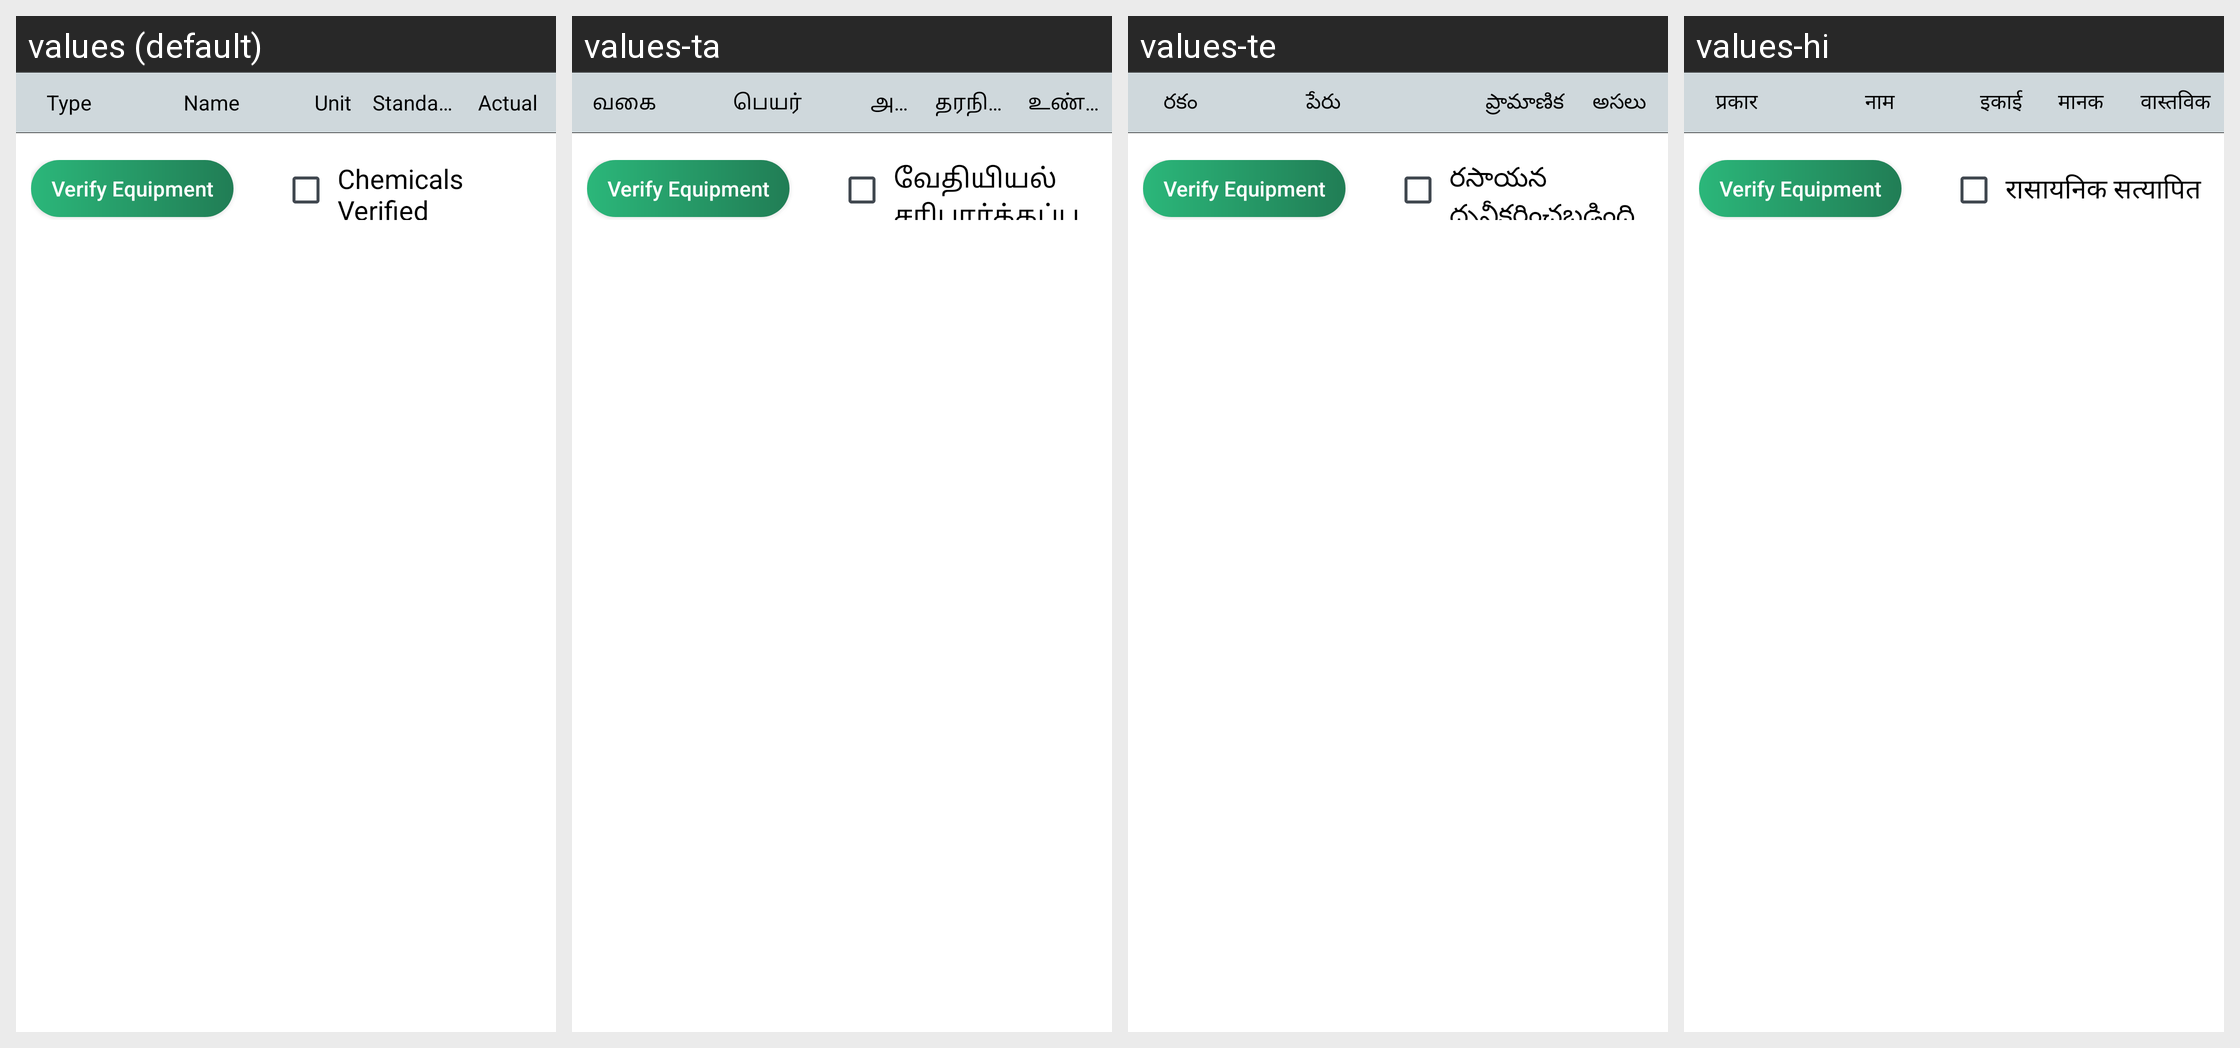

Locale-by-locale string values for the Android screen shown in this grid:
Android screen res/layout/fragment_chemical_actual.xml rendered under 4 locales, left to right: values (default), values-ta, values-te, values-hi. Device: Nexus 5 (rendered at 1080×1920; each locale shown at half size, 540×960, under a caption strip naming it); theme AppTheme.
Other locales in the repository, not shown: values-gu, values-kn, values-mr.
Strings drawn on this screen, with the default value and each locale's value (text and hints the layout hard-codes, and strings that could not be matched under every locale, appear in the picture but are not listed):

type_chemicals
  values: Type
  values-ta: வகை
  values-te: రకం
  values-hi: प्रकार

name
  values: Name
  values-ta: பெயர்
  values-te: పేరు
  values-hi: नाम

standard
  values: Standard
  values-ta: தரநிலை
  values-te: ప్రామాణిక
  values-hi: मानक

actual
  values: Actual
  values-ta: உண்மையானது
  values-te: అసలు
  values-hi: वास्तविक

chemical_verified
  values: Chemicals Verified
  values-ta: வேதியியல் சரிபார்க்கப்பட்டது
  values-te: రసాయన ధృవీకరించబడింది
  values-hi: रासायनिक सत्यापित
